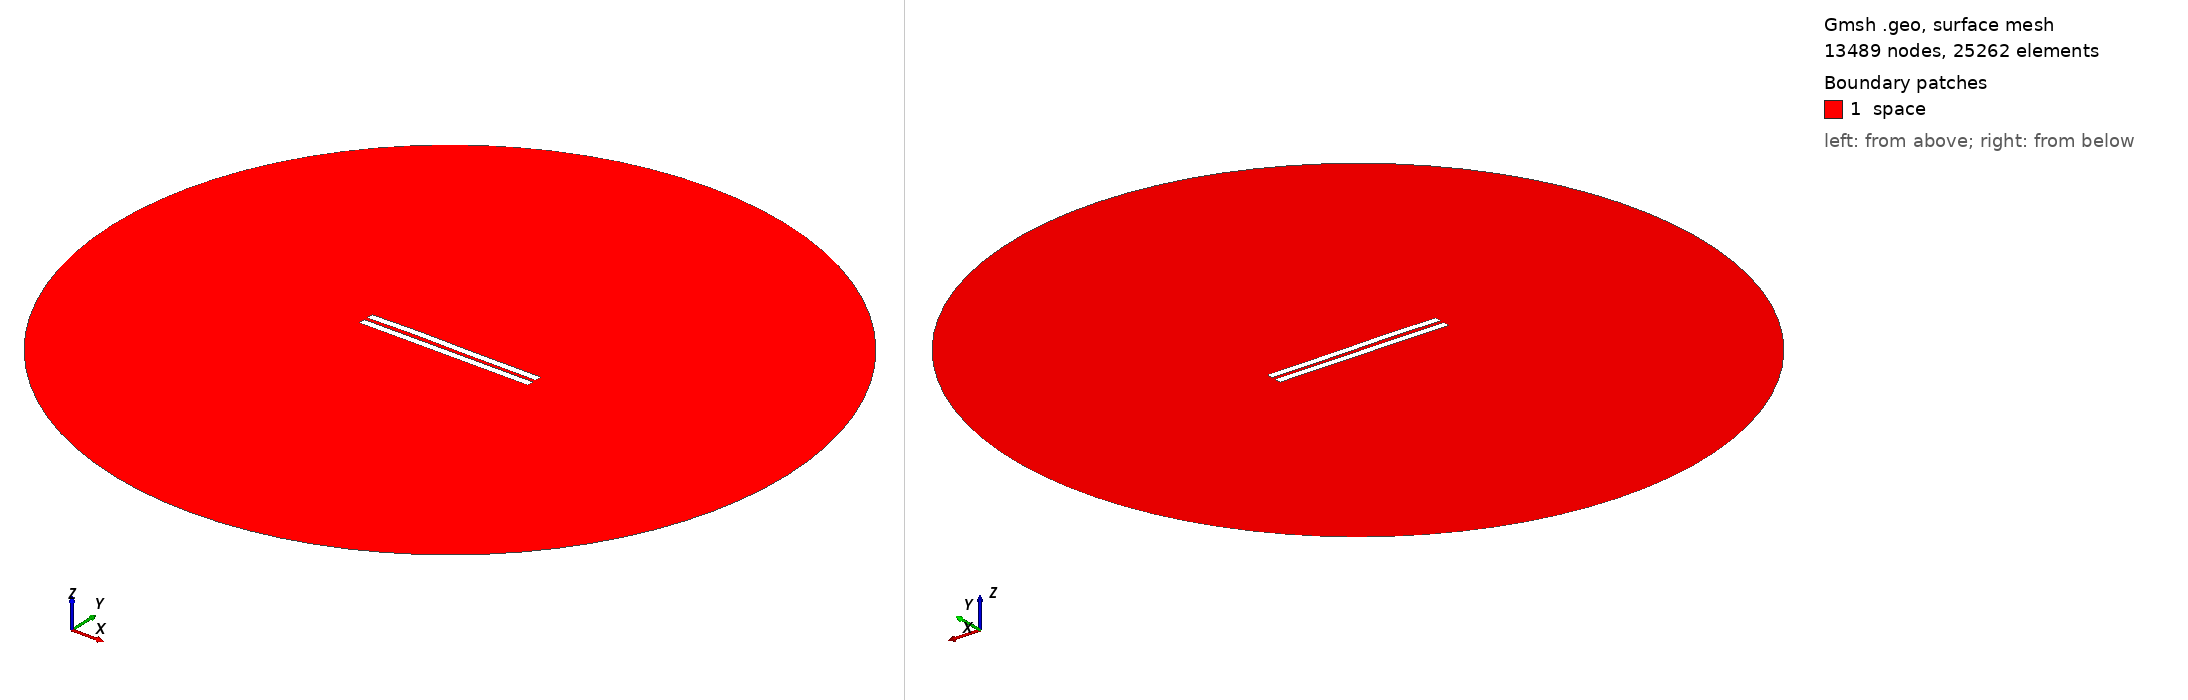

Gmsh geometry script, surface-meshed: 13489 nodes, 25262 surface elements. Boundary patches (legend numbers): 1 space. Left view from above one corner, right view from below the opposite corner. Legend entries are the model's physical surfaces. The drawing asked Gmsh for element sizes between 1% and 20% of the model's largest extent; the script's own settings can give other sizes.

=== 2249.geo (drawn) ===
//---------------------------------------
// Geometry kernel
//---------------------------------------

SetFactory("OpenCASCADE");



//---------------------------------------
// Parameters of the geometry
//---------------------------------------

// Overetch of the upper plate
overetch = 0.0;

// Distance between the plates
distance = 2.25;

// Discretization over the x axis (for the deformation)
nx = 50; 

// Length of the plate
L = 100 - overetch; 

// Number of modes
n = 4; 

// 1st mode coefficient
coeff(1) = 0.0;
beta(1) = 0.596864 * 3.1415926535 / L;

// 2nd mode coefficient
coeff(2) = 0.15;
beta(2) = 1.49418 * 3.1415926535 / L;

// 3rd mode coefficient
coeff(3) = 0.15;
beta(3) = 2.50025 * 3.1415926535 / L;

// 4th mode coefficient
coeff(4) = 0.07499999999999998;
beta(4) = 3.49999 * 3.1415926535 / L;



//---------------------------------------
// Upper plate (deformed rectangle)
//---------------------------------------

// Coordiantes of the upper plate
xmin = -50;
xmax = 50 - overetch;

// Height of the upper plate
yheight = 4 - 2 * overetch;

// Indexes of the points
UpperID[] = {};
LowerID[] = {};
LeftID[] = {};
RightID[] = {};

// Point index
p = 1;

// Horizontal edges
For i In {1:nx}
    x = xmin + (i-1)*(xmax - xmin)/(nx-1);

    y_bottom = distance / 2 + overetch;
    For j In {1:n}
        C = (Cosh(beta(j)*L) + Cos(beta(j)*L)) / (Sinh(beta(j)*L) + Sin(beta(j)*L));
        y_bottom  = y_bottom + coeff(j) * (Cosh(beta(j)*(x+50)) - Cos(beta(j)*(x+50)) - C * (Sinh(beta(j)*(x+50)) - Sin(beta(j)*(x+50))));
    EndFor

    y_top = y_bottom + yheight;

    Point(p) = {x, y_top, 0, 1.0};
    UpperID[i] = p;
    p = p + 1;

    Point(p) = {x, y_bottom, 0, 1.0};
    LowerID[i] = p;
    p = p + 1;
EndFor

// Create point lists
UpperPts[] = {}; LowerPts[] = {};
For i In {1:nx}
  UpperPts[] += {UpperID[i]};
  LowerPts[] += {LowerID[i]};
EndFor

// Build splines
Spline(1) = {UpperPts[]};
Spline(2) = {LowerPts[]};
Line(3) = {LowerPts[nx-1], UpperPts[nx-1]};
Line(4) = {LowerPts[0], UpperPts[0]};

// Build the plane surface
Curve Loop(1) = {2, 3, -1, -4};
Plane Surface(1) = {1};



//---------------------------------------
// Lower plate (rectangle)
//---------------------------------------

// Vertices
Point(1001) = {-50, -1, 0, 1.0};
Point(1002) = { 50, -1, 0, 1.0};
Point(1003) = { 50,  -5, 0, 1.0};
Point(1004) = {-50,  -5, 0, 1.0};

// Edges
Line(5) = {1001, 1002};
Line(6) = {1002, 1003};
Line(7) = {1003, 1004};
Line(8) = {1004, 1001};

// Plane surface
Line Loop(2) = {5, 6, 7, 8};
Plane Surface(2) = {2}; 



//---------------------------------------
// Outer (fictious) boundary
//---------------------------------------

// Points
Point(1005) = {0, 0, 0};       // Center
Point(1006) = {200, 0, 0};     // Start point
Point(1007) = {0, 200, 0};     // 90 degrees
Point(1008) = {-200, 0, 0};    // 180 degrees
Point(1009) = {0, -200, 0};    // 270 degrees

// Circle arcs (each needs start, center, end)
Circle(9) = {1006, 1005, 1007};
Circle(10) = {1007, 1005, 1008};
Circle(11) = {1008, 1005, 1009};
Circle(12) = {1009, 1005, 1006};

// Plane surface for the entire domain
Curve Loop(3) = {9, 10, 11, 12};
Surface(3) = {3};

// Subtract the plates from the whole domain to obtain the actual domain where we want to solve the equations
BooleanDifference{ Surface{3}; Delete; }{ Surface{1}; Surface{2}; Delete; }




//---------------------------------------
// Transfinite Lines/Curves
//---------------------------------------

// Set the number of points on the boundaries
r = 7;

// Plates
Transfinite Curve {1, 2} = 50*r Using Progression 1;
Transfinite Curve {3, 4} = 2*r Using Progression 1;
Transfinite Line {5, 7} = 50*r Using Progression 1;
Transfinite Line {6, 8} = 2*r Using Progression 1;

// Outer boundary
Transfinite Line {9, 10, 11, 12} = 20 Using Progression 1;



//---------------------------------------
// Physical groups
//---------------------------------------                

// Physical curves (boundaries)
Physical Line("force_segment", 10) = {2};
Physical Line("upper_plate", 11) = {1, 3, 4};
Physical Line("lower_plate", 12) = {5, 6, 7, 8};
Physical Line("boundary", 20) = {9, 10, 11, 12};

// Physical Surfaces
Physical Surface("space", 30) = {3};



//---------------------------------------
// 6. Generate the Mesh
//---------------------------------------

// 2D mesh generation
Mesh 2;
